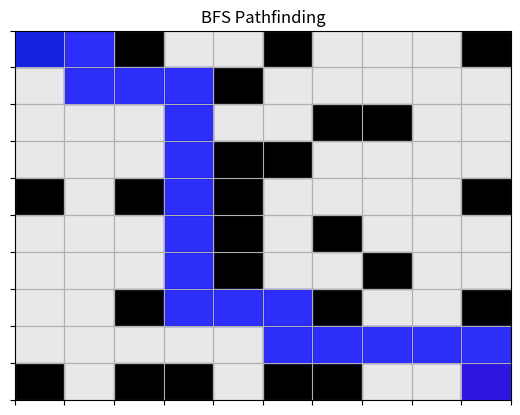
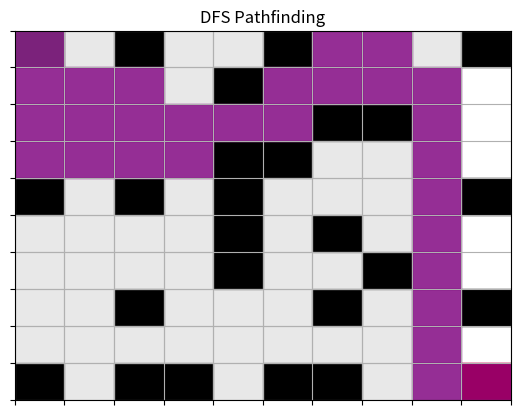

The script that saved these images, in order:

import matplotlib.pyplot as plt
import time
import random
from collections import deque
import matplotlib.patches as patches

def generate_maze(rows, cols, wall_prob=0.3):
    maze = [[0 if random.random() > wall_prob else 1 for _ in range(cols)] for _ in range(rows)]
    maze[0][0] = 0  # Ensure start is open
    maze[rows-1][cols-1] = 0  # Ensure goal is open
    return maze

def animate_maze(maze, path, visited_nodes, start, goal, title, path_color):
    rows, cols = len(maze), len(maze[0])
    fig, ax = plt.subplots()
    ax.set_xticks(range(cols+1))
    ax.set_yticks(range(rows+1))
    ax.set_xticklabels([])
    ax.set_yticklabels([])
    ax.grid(True)
    ax.set_title(title)
    
    for x in range(rows):
        for y in range(cols):
            if maze[x][y] == 1:
                ax.add_patch(plt.Rectangle((y, rows-1-x), 1, 1, color='black'))
    
    ax.add_patch(plt.Rectangle((start[1], rows-1-start[0]), 1, 1, color='green'))
    ax.add_patch(plt.Rectangle((goal[1], rows-1-goal[0]), 1, 1, color='red'))
    
    plt.ion()
    for i, (x, y) in enumerate(visited_nodes):
        ax.add_patch(plt.Rectangle((y, rows-1-x), 1, 1, color='lightgray', alpha=0.5))
        plt.pause(0.02 + i * 0.001)  # Slows down progressively
    
    for (x, y) in path:
        ax.add_patch(plt.Rectangle((y, rows-1-x), 1, 1, color=path_color, alpha=0.8))
        plt.pause(0.05)
    
    plt.ioff()
    plt.show()

def bfs_maze_solver(maze, start, goal):
    rows, cols = len(maze), len(maze[0])
    directions = [(0,1), (0,-1), (1,0), (-1,0)]  # Right, Left, Down, Up
    queue = deque([(start, [start])])  # Store (position, path)
    visited = set()
    visited_nodes = []
    
    while queue:
        (x, y), path = queue.popleft()
        if (x, y) == goal:
            return path, visited_nodes  # Return the shortest path
        
        for dx, dy in directions:
            nx, ny = x + dx, y + dy
            if 0 <= nx < rows and 0 <= ny < cols and maze[nx][ny] == 0 and (nx, ny) not in visited:
                visited.add((nx, ny))
                visited_nodes.append((nx, ny))
                queue.append(((nx, ny), path + [(nx, ny)]))
    
    return None, visited_nodes  # No path found

def dfs_maze_solver(maze, start, goal):
    rows, cols = len(maze), len(maze[0])
    directions = [(0,1), (0,-1), (1,0), (-1,0)]  # Right, Left, Down, Up
    stack = [(start, [start])]
    visited = set()
    visited_nodes = []
    
    while stack:
        (x, y), path = stack.pop()
        if (x, y) == goal:
            return path, visited_nodes
        
        if (x, y) not in visited:
            visited.add((x, y))
            visited_nodes.append((x, y))
            for dx, dy in directions:
                nx, ny = x + dx, y + dy
                if 0 <= nx < rows and 0 <= ny < cols and maze[nx][ny] == 0 and (nx, ny) not in visited:
                    stack.append(((nx, ny), path + [(nx, ny)]))
    
    return None, visited_nodes  # No path found

# Generate a random maze
rows, cols = 10, 10  # Larger maze size
maze = generate_maze(rows, cols)

start = (0, 0)
goal = (rows-1, cols-1)

bfs_path, bfs_visited = bfs_maze_solver(maze, start, goal)
dfs_path, dfs_visited = dfs_maze_solver(maze, start, goal)

print("BFS Shortest Path:", bfs_path)
print("DFS Found Path:", dfs_path)

# Animate BFS and DFS search
animate_maze(maze, bfs_path, bfs_visited, start, goal, "BFS Pathfinding", "blue")
animate_maze(maze, dfs_path, dfs_visited, start, goal, "DFS Pathfinding", "purple")
import matplotlib.pyplot as plt
import time
import random
from collections import deque
import matplotlib.patches as patches

def generate_maze(rows, cols, wall_prob=0.3):
    maze = [[0 if random.random() > wall_prob else 1 for _ in range(cols)] for _ in range(rows)]
    maze[0][0] = 0  # Ensure start is open
    maze[rows-1][cols-1] = 0  # Ensure goal is open
    return maze

def animate_maze(maze, path, visited_nodes, start, goal, title, path_color):
    if path is None:
        print(f"No path found for {title}")
        return
    
    rows, cols = len(maze), len(maze[0])
    fig, ax = plt.subplots()
    ax.set_xticks(range(cols+1))
    ax.set_yticks(range(rows+1))
    ax.set_xticklabels([])
    ax.set_yticklabels([])
    ax.grid(True)
    ax.set_title(title)
    
    for x in range(rows):
        for y in range(cols):
            if maze[x][y] == 1:
                ax.add_patch(plt.Rectangle((y, rows-1-x), 1, 1, color='black'))
    
    ax.add_patch(plt.Rectangle((start[1], rows-1-start[0]), 1, 1, color='green'))
    ax.add_patch(plt.Rectangle((goal[1], rows-1-goal[0]), 1, 1, color='red'))
    
    plt.ion()
    for i, (x, y) in enumerate(visited_nodes):
        ax.add_patch(plt.Rectangle((y, rows-1-x), 1, 1, color='lightgray', alpha=0.5))
        plt.pause(0.02 + i * 0.001)  # Slows down progressively
    
    for (x, y) in path:
        ax.add_patch(plt.Rectangle((y, rows-1-x), 1, 1, color=path_color, alpha=0.8))
        plt.pause(0.05)
    
    plt.ioff()
    plt.show()

def bfs_maze_solver(maze, start, goal):
    rows, cols = len(maze), len(maze[0])
    directions = [(0,1), (0,-1), (1,0), (-1,0)]  # Right, Left, Down, Up
    queue = deque([(start, [start])])  # Store (position, path)
    visited = set()
    visited_nodes = []
    
    while queue:
        (x, y), path = queue.popleft()
        if (x, y) == goal:
            return path, visited_nodes  # Return the shortest path
        
        for dx, dy in directions:
            nx, ny = x + dx, y + dy
            if 0 <= nx < rows and 0 <= ny < cols and maze[nx][ny] == 0 and (nx, ny) not in visited:
                visited.add((nx, ny))
                visited_nodes.append((nx, ny))
                queue.append(((nx, ny), path + [(nx, ny)]))
    
    return None, visited_nodes  # No path found

def dfs_maze_solver(maze, start, goal):
    rows, cols = len(maze), len(maze[0])
    directions = [(0,1), (0,-1), (1,0), (-1,0)]  # Right, Left, Down, Up
    stack = [(start, [start])]
    visited = set()
    visited_nodes = []
    
    while stack:
        (x, y), path = stack.pop()
        if (x, y) == goal:
            return path, visited_nodes
        
        if (x, y) not in visited:
            visited.add((x, y))
            visited_nodes.append((x, y))
            # Sort directions based on proximity to goal (prioritize shorter paths)
            sorted_directions = sorted(directions, key=lambda d: abs((x + d[0]) - goal[0]) + abs((y + d[1]) - goal[1]))
            for dx, dy in sorted_directions:
                nx, ny = x + dx, y + dy
                if 0 <= nx < rows and 0 <= ny < cols and maze[nx][ny] == 0 and (nx, ny) not in visited:
                    stack.append(((nx, ny), path + [(nx, ny)]))
    
    return None, visited_nodes  # No path found

# Generate a random maze
rows, cols = 10, 10  # Larger maze size
maze = generate_maze(rows, cols)

start = (0, 0)
goal = (rows-1, cols-1)

bfs_path, bfs_visited = bfs_maze_solver(maze, start, goal)
dfs_path, dfs_visited = dfs_maze_solver(maze, start, goal)

print("BFS Shortest Path:", bfs_path if bfs_path else "No path found")
print("DFS Found Path:", dfs_path if dfs_path else "No path found")

# Animate BFS and DFS search
animate_maze(maze, bfs_path, bfs_visited, start, goal, "BFS Pathfinding", "blue")
animate_maze(maze, dfs_path, dfs_visited, start, goal, "DFS Pathfinding", "purple")

